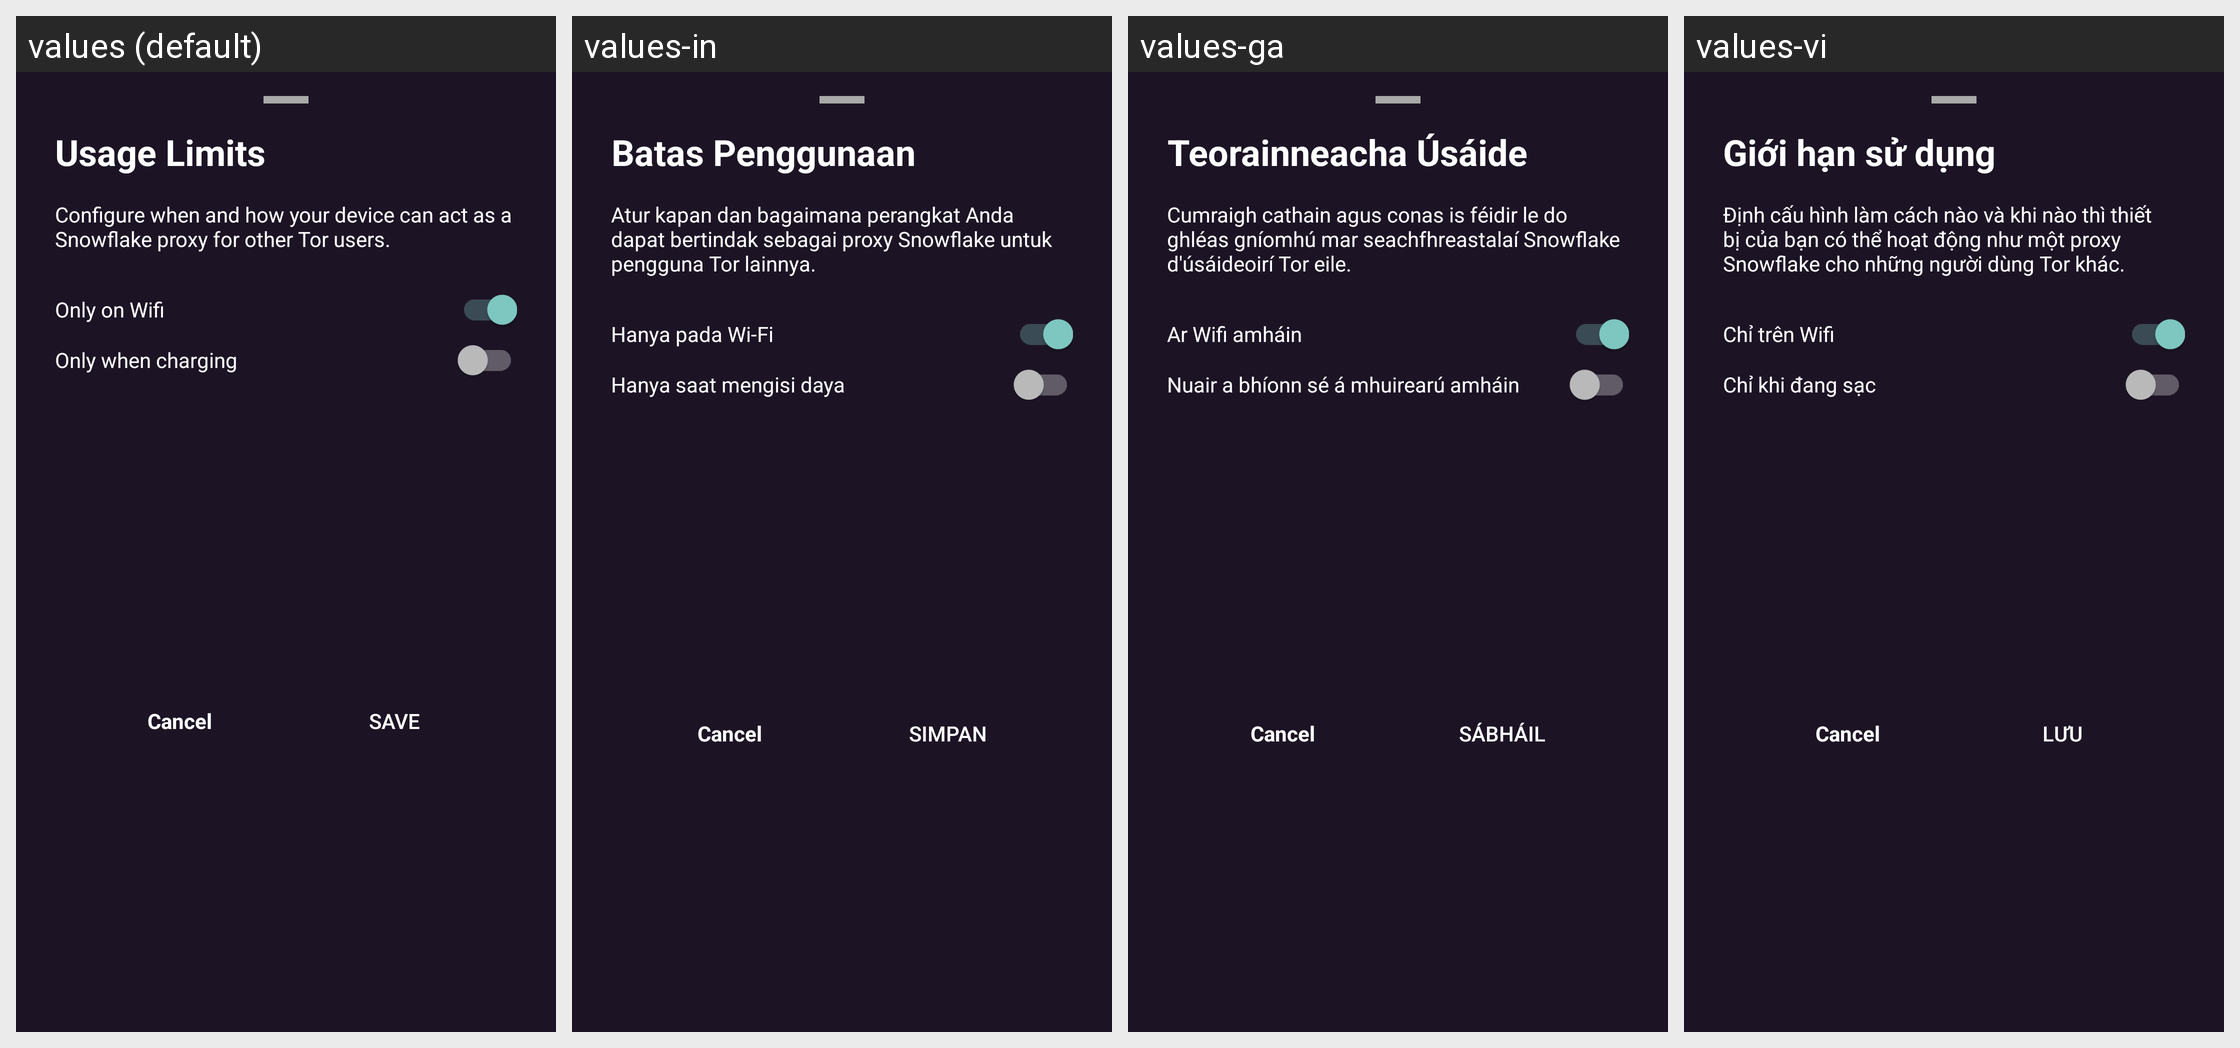

The same Android screen rendered under several of its app's locales, left to right. List the strings drawn on it with the default value and each locale's translation.
Android screen res/layout/kindness_config_bottom_sheet.xml rendered under 4 locales, left to right: values (default), values-in, values-ga, values-vi. Device: Nexus 5 (rendered at 1080×1920; each locale shown at half size, 540×960, under a caption strip naming it); theme DefaultTheme.
Other locales in the repository, not shown: values-ar, values-ay, values-az, values-be, values-bg, values-bn-rBD, values-bn-rIN, values-brx, values-bs, values-ca, values-cs-rCZ, values-cy, values-da, values-de, values-de-rAT, values-el, values-en-rGB, values-eo, values-es, values-es-rAR, values-es-rCU, values-es-rES, values-es-rMX, values-et, values-eu, values-fa, values-fi, values-fr-rFR, values-gl, values-gu-rIN, values-guc, values-gum, values-he, values-hi, values-hr-rHR, values-hu, values-hy-rAM, values-ia, values-id, values-is, values-it, values-iw, values-ja, values-kn-rIN, values-ko, values-ky, values-lt-rLT, values-lv, values-mk, values-ml, values-mn, values-mr-rIN, values-ms-rMY, values-my, values-nah, values-nb, values-nl, values-pa, values-pbb, values-pl, values-ps, values-pt, values-pt-rBR, values-pt-rPT, values-ro-rRO, values-ru, values-si-rLK, values-sk-rSK, values-sl, values-sn, values-sq, values-sr, values-sv, values-ta, values-th, values-tk, values-tl, values-tr, values-uk, values-ur, values-uz, values-zh-rCN, values-zh-rTW.
Strings drawn on this screen, with the default value and each locale's value (text and hints the layout hard-codes, and strings that could not be matched under every locale, appear in the picture but are not listed):

kindness_usage_limit
  values: Usage Limits
  values-in: Batas Penggunaan
  values-ga: Teorainneacha Úsáide
  values-vi: Giới hạn sử dụng

kindness_config_detail
  values: Configure when and how your device can act as a Snowflake proxy for other Tor users.
  values-in: Atur kapan dan bagaimana perangkat Anda dapat bertindak sebagai proxy Snowflake untuk pengguna Tor lainnya.
  values-ga: Cumraigh cathain agus conas is féidir le do ghléas gníomhú mar seachfhreastalaí Snowflake d'úsáideoirí Tor eile.
  values-vi: Định cấu hình làm cách nào và khi nào thì thiết bị của bạn có thể hoạt động như một proxy Snowflake cho những người dùng Tor khác.

option_only_on_wifi
  values: Only on Wifi
  values-in: Hanya pada Wi-Fi
  values-ga: Ar Wifi amháin
  values-vi: Chỉ trên Wifi

option_only_when_charging
  values: Only when charging
  values-in: Hanya saat mengisi daya
  values-ga: Nuair a bhíonn sé á mhuirearú amháin
  values-vi: Chỉ khi đang sạc

save
  values: Save
  values-in: Simpan
  values-ga: Sábháil
  values-vi: Lưu
